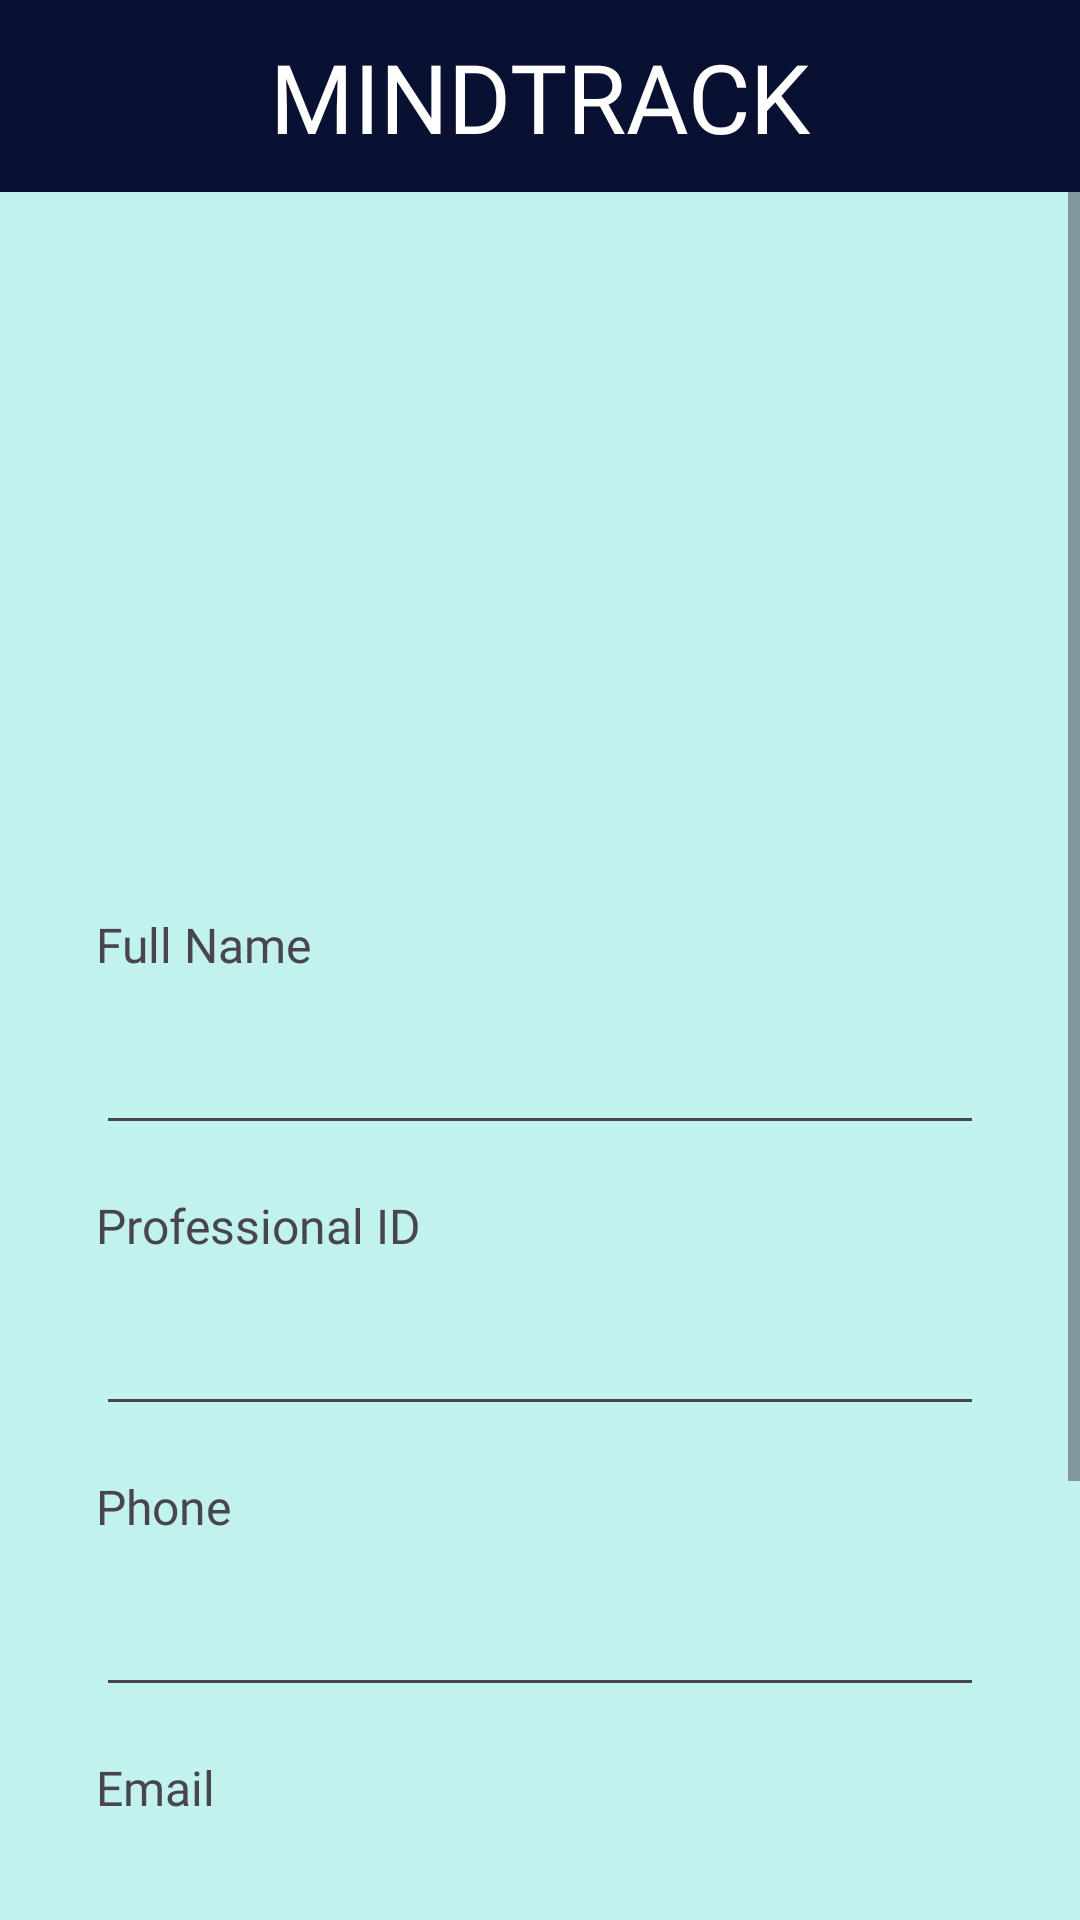

Here is an Android app screen rendered from its layout file. Give the layout XML and the strings, colors and styles it references.
<!-- AndroidManifest.xml: application theme Theme.MindTrack_Mobile_App -->
<!-- res/layout/activity_patient.xml -->
<?xml version="1.0" encoding="utf-8"?>
<androidx.constraintlayout.widget.ConstraintLayout xmlns:android="http://schemas.android.com/apk/res/android"
    xmlns:app="http://schemas.android.com/apk/res-auto"
    xmlns:tools="http://schemas.android.com/tools"
    android:id="@+id/main"
    android:layout_width="match_parent"
    android:layout_height="match_parent"
    tools:context=".UI.PatientActivity">

    <androidx.appcompat.widget.Toolbar
        android:id="@+id/toolbar"
        android:layout_width="0dp"
        android:layout_height="wrap_content"
        android:background="#091133"
        android:minHeight="?attr/actionBarSize"
        android:theme="?attr/actionBarTheme"
        app:layout_constraintBottom_toTopOf="@+id/scroll"
        app:layout_constraintEnd_toEndOf="parent"
        app:layout_constraintHorizontal_bias="0.0"
        app:layout_constraintStart_toStartOf="parent"
        app:layout_constraintTop_toTopOf="parent" />

    <ScrollView
        android:id="@+id/scroll"
        android:layout_width="match_parent"
        android:layout_height="0dp"
        android:background="#C2F2ED"
        app:layout_constraintBottom_toBottomOf="parent"
        app:layout_constraintEnd_toEndOf="parent"
        app:layout_constraintStart_toStartOf="parent"
        app:layout_constraintTop_toBottomOf="@+id/toolbar">

        <LinearLayout
            android:layout_width="match_parent"
            android:layout_height="wrap_content"
            android:orientation="vertical">

            <androidx.constraintlayout.widget.ConstraintLayout
                android:layout_width="match_parent"
                android:layout_height="match_parent">

                <ImageView
                    android:id="@+id/ivPerson"
                    android:layout_width="192dp"
                    android:layout_height="192dp"
                    android:layout_marginTop="32dp"
                    app:layout_constraintEnd_toEndOf="parent"
                    app:layout_constraintStart_toStartOf="parent"
                    app:layout_constraintTop_toTopOf="parent"
                    app:srcCompat="@drawable/baseline_person_24" />

                <TextView
                    android:id="@+id/tvFullName"
                    android:layout_width="wrap_content"
                    android:layout_height="wrap_content"
                    android:layout_marginStart="32dp"
                    android:layout_marginTop="16dp"
                    android:fontFamily="@font/inter"
                    android:text="Full Name"
                    android:textSize="16sp"
                    app:layout_constraintStart_toStartOf="parent"
                    app:layout_constraintTop_toBottomOf="@+id/ivPerson" />

                <EditText
                    android:id="@+id/etFullName"
                    android:layout_width="0dp"
                    android:layout_height="48dp"
                    android:layout_marginStart="32dp"
                    android:layout_marginTop="8dp"
                    android:layout_marginEnd="32dp"
                    android:ems="10"
                    android:inputType="text"
                    android:textSize="16sp"
                    app:layout_constraintEnd_toEndOf="parent"
                    app:layout_constraintStart_toStartOf="parent"
                    app:layout_constraintTop_toBottomOf="@+id/tvFullName"
                    tools:text="Full Name" />

                <TextView
                    android:id="@+id/tvProfessionalId"
                    android:layout_width="wrap_content"
                    android:layout_height="wrap_content"
                    android:layout_marginStart="32dp"
                    android:layout_marginTop="16dp"
                    android:fontFamily="@font/inter"
                    android:text="Professional ID"
                    android:textSize="16sp"
                    app:layout_constraintStart_toStartOf="parent"
                    app:layout_constraintTop_toBottomOf="@+id/etFullName" />

                <EditText
                    android:id="@+id/etProfessionalId"
                    android:layout_width="0dp"
                    android:layout_height="48dp"
                    android:layout_marginStart="32dp"
                    android:layout_marginTop="8dp"
                    android:layout_marginEnd="32dp"
                    android:ems="10"
                    android:inputType="number"
                    android:textSize="16sp"
                    app:layout_constraintEnd_toEndOf="parent"
                    app:layout_constraintStart_toStartOf="parent"
                    app:layout_constraintTop_toBottomOf="@+id/tvProfessionalId"
                    tools:text="Professional ID" />

                <TextView
                    android:id="@+id/tvPhone"
                    android:layout_width="wrap_content"
                    android:layout_height="wrap_content"
                    android:layout_marginStart="32dp"
                    android:layout_marginTop="16dp"
                    android:fontFamily="@font/inter"
                    android:text="Phone"
                    android:textSize="16sp"
                    app:layout_constraintStart_toStartOf="parent"
                    app:layout_constraintTop_toBottomOf="@+id/etProfessionalId" />

                <EditText
                    android:id="@+id/etPhone"
                    android:layout_width="0dp"
                    android:layout_height="48dp"
                    android:layout_marginStart="32dp"
                    android:layout_marginTop="8dp"
                    android:layout_marginEnd="32dp"
                    android:ems="10"
                    android:inputType="phone"
                    android:textSize="16sp"
                    app:layout_constraintEnd_toEndOf="parent"
                    app:layout_constraintStart_toStartOf="parent"
                    app:layout_constraintTop_toBottomOf="@+id/tvPhone"
                    tools:text="Phone" />

                <TextView
                    android:id="@+id/tvEmail"
                    android:layout_width="wrap_content"
                    android:layout_height="wrap_content"
                    android:layout_marginStart="32dp"
                    android:layout_marginTop="16dp"
                    android:fontFamily="@font/inter"
                    android:text="Email"
                    android:textSize="16sp"
                    app:layout_constraintStart_toStartOf="parent"
                    app:layout_constraintTop_toBottomOf="@+id/etPhone" />

                <EditText
                    android:id="@+id/etEmail"
                    android:layout_width="0dp"
                    android:layout_height="48dp"
                    android:layout_marginStart="32dp"
                    android:layout_marginTop="8dp"
                    android:layout_marginEnd="32dp"
                    android:ems="10"
                    android:inputType="textEmailAddress"
                    android:textSize="16sp"
                    app:layout_constraintEnd_toEndOf="parent"
                    app:layout_constraintStart_toStartOf="parent"
                    app:layout_constraintTop_toBottomOf="@+id/tvEmail"
                    tools:text="Email" />

                <TextView
                    android:id="@+id/tvAge"
                    android:layout_width="wrap_content"
                    android:layout_height="wrap_content"
                    android:layout_marginStart="32dp"
                    android:layout_marginTop="16dp"
                    android:fontFamily="@font/inter"
                    android:text="Age"
                    android:textSize="16sp"
                    app:layout_constraintStart_toStartOf="parent"
                    app:layout_constraintTop_toBottomOf="@+id/etEmail" />

                <EditText
                    android:id="@+id/etAge"
                    android:layout_width="0dp"
                    android:layout_height="48dp"
                    android:layout_marginStart="32dp"
                    android:layout_marginTop="8dp"
                    android:layout_marginEnd="32dp"
                    android:ems="10"
                    android:inputType="number"
                    android:textSize="16sp"
                    app:layout_constraintEnd_toEndOf="parent"
                    app:layout_constraintStart_toStartOf="parent"
                    app:layout_constraintTop_toBottomOf="@+id/tvAge"
                    tools:text="Age" />

                <Button
                    android:id="@+id/btUpload"
                    android:layout_width="96dp"
                    android:layout_height="wrap_content"
                    android:layout_marginTop="32dp"
                    android:backgroundTint="#091133"
                    android:text="Upload"
                    android:textSize="14sp"
                    app:layout_constraintEnd_toEndOf="parent"
                    app:layout_constraintStart_toStartOf="parent"
                    app:layout_constraintTop_toBottomOf="@+id/etAge" />
            </androidx.constraintlayout.widget.ConstraintLayout>

        </LinearLayout>
    </ScrollView>

    <TextView
        android:id="@+id/tvMindtrack"
        android:layout_width="wrap_content"
        android:layout_height="wrap_content"
        android:fontFamily="@font/roboto_black"
        android:text="MINDTRACK"
        android:textColor="#FFFFFF"
        android:textSize="32sp"
        app:layout_constraintBottom_toBottomOf="@+id/toolbar"
        app:layout_constraintEnd_toEndOf="parent"
        app:layout_constraintStart_toStartOf="@+id/toolbar"
        app:layout_constraintTop_toTopOf="@+id/toolbar" />
</androidx.constraintlayout.widget.ConstraintLayout>
<!-- resources referenced by this layout -->
<resources>
  <style name="Theme.MindTrack_Mobile_App" parent="Base.Theme.MindTrack_Mobile_App" />
  <style name="Base.Theme.MindTrack_Mobile_App" parent="Theme.Material3.DayNight.NoActionBar">
          
          <item name="colorPrimary">@color/purple_500</item>
          <item name="colorPrimaryVariant">@color/purple_700</item>
          <item name="colorOnPrimary">@color/white</item>
          
          <item name="colorSecondary">@color/teal_200</item>
          <item name="colorSecondaryVariant">@color/teal_700</item>
          <item name="colorOnSecondary">@color/black</item>
          
          <item name="android:statusBarColor">?attr/colorPrimaryVariant</item>
          
      </style>
  <color name="purple_500">#FF5271FF</color>
  <color name="purple_700">#FF375BFF</color>
  <color name="white">#FFFFFFFF</color>
  <color name="teal_200">#FF03DAC5</color>
  <color name="teal_700">#FF018786</color>
  <color name="black">#FF000000</color>
</resources>
